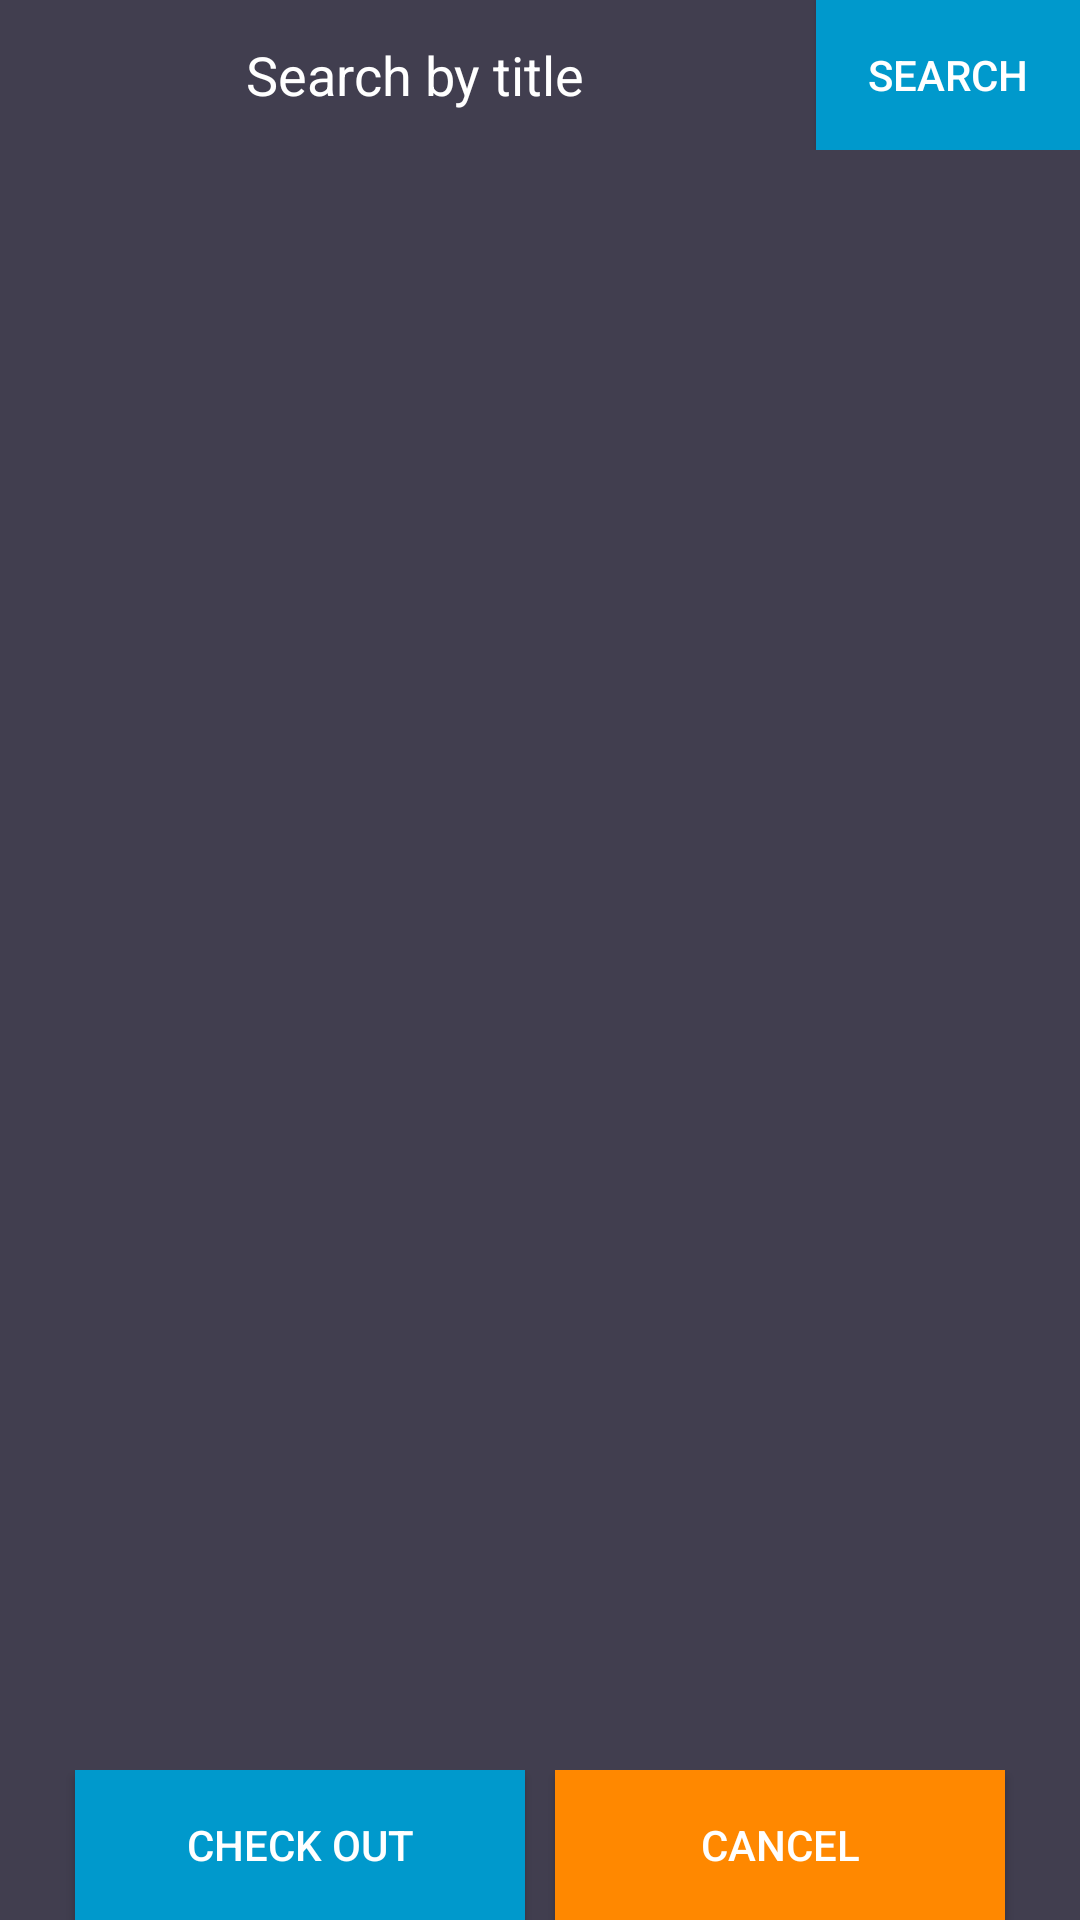

Layout XML and referenced resources for this Android screen:
<!-- AndroidManifest.xml: application theme AppTheme1 -->
<!-- res/layout/fragment_patron_borrowed_book_list.xml -->
<?xml version="1.0" encoding="utf-8"?>
<RelativeLayout xmlns:android="http://schemas.android.com/apk/res/android"
    android:layout_width="fill_parent"
    android:layout_height="fill_parent"
    android:orientation="horizontal"
    android:background="@color/colorBackground">

    <LinearLayout
        android:layout_width="match_parent"
        android:layout_height="50dp"
        android:id="@+id/patron_layout1">

        <EditText
            android:id="@+id/patronSearchTextView"
            android:layout_width="wrap_content"
            android:layout_height="match_parent"
            android:layout_marginLeft="5dp"
            android:layout_weight="1"
            android:gravity="center"
            android:hint="Search by title"
            android:textAlignment="center"
            android:background="@android:color/transparent">
        </EditText>
        <Button
            android:id="@+id/patronSearchBtn"
            android:layout_width="wrap_content"
            android:layout_height="match_parent"
            android:background="@android:color/holo_blue_dark"
            android:text="Search"
            android:textColor="@android:color/white" />

    </LinearLayout>
    <LinearLayout
        android:layout_width="match_parent"
        android:layout_height="wrap_content"
        android:layout_below="@id/patron_layout1"
        android:orientation="vertical"
        android:id="@+id/patron_layout2">
        <ListView
            android:id="@+id/patronSearchBookList"
            android:layout_width="wrap_content"
            android:layout_height="fill_parent"
            android:drawSelectorOnTop="false">
        </ListView>

    </LinearLayout>
    <LinearLayout
        android:layout_width="match_parent"
        android:layout_height="50dp"
        android:orientation="horizontal"
        android:gravity="center"
        android:layout_alignParentBottom="true">
        <Button
            android:id="@+id/patronCheckOutBtn"
            android:layout_width="150dp"
            android:layout_height="50dp"
            android:layout_margin="5dp"
            android:background="@android:color/holo_blue_dark"
            android:text="Check Out"
            android:textColor="@android:color/white" />
        <Button
            android:id="@+id/patronCancelBtn"
            android:layout_width="150dp"
            android:layout_height="50dp"
            android:background="@android:color/holo_orange_dark"
            android:text="Cancel"
            android:layout_margin="5dp"
            android:textColor="@android:color/white" />
    </LinearLayout>
</RelativeLayout>
<!-- resources referenced by this layout -->
<resources>
  <color name="colorBackground">#413e4f</color>
  <style name="AppTheme1" parent="Theme.AppCompat.Light.DarkActionBar">
          <item name="colorPrimary">@color/colorPrimary</item>
          <item name="colorPrimaryDark">@color/colorPrimaryDark</item>
          <item name="colorAccent">@color/colorAccent</item>
          <item name="android:textColor">@color/colorText</item>
          <item name="android:textColorHint">@color/colorText</item>
          <item name="colorControlNormal">@color/colorText</item>
          <item name="colorControlActivated">@color/colorText</item>
          <item name="android:popupBackground">@color/colorBackground</item>
          <item name="android:popupMenuStyle">@color/colorBackground</item>
          <item name="android:itemBackground">@color/colorBackground</item>
      </style>
  <color name="colorPrimary">#51d8c7</color>
  <color name="colorPrimaryDark">#51d8c7</color>
  <color name="colorAccent">#FFFFFF</color>
  <color name="colorText">#ffffff</color>
</resources>
